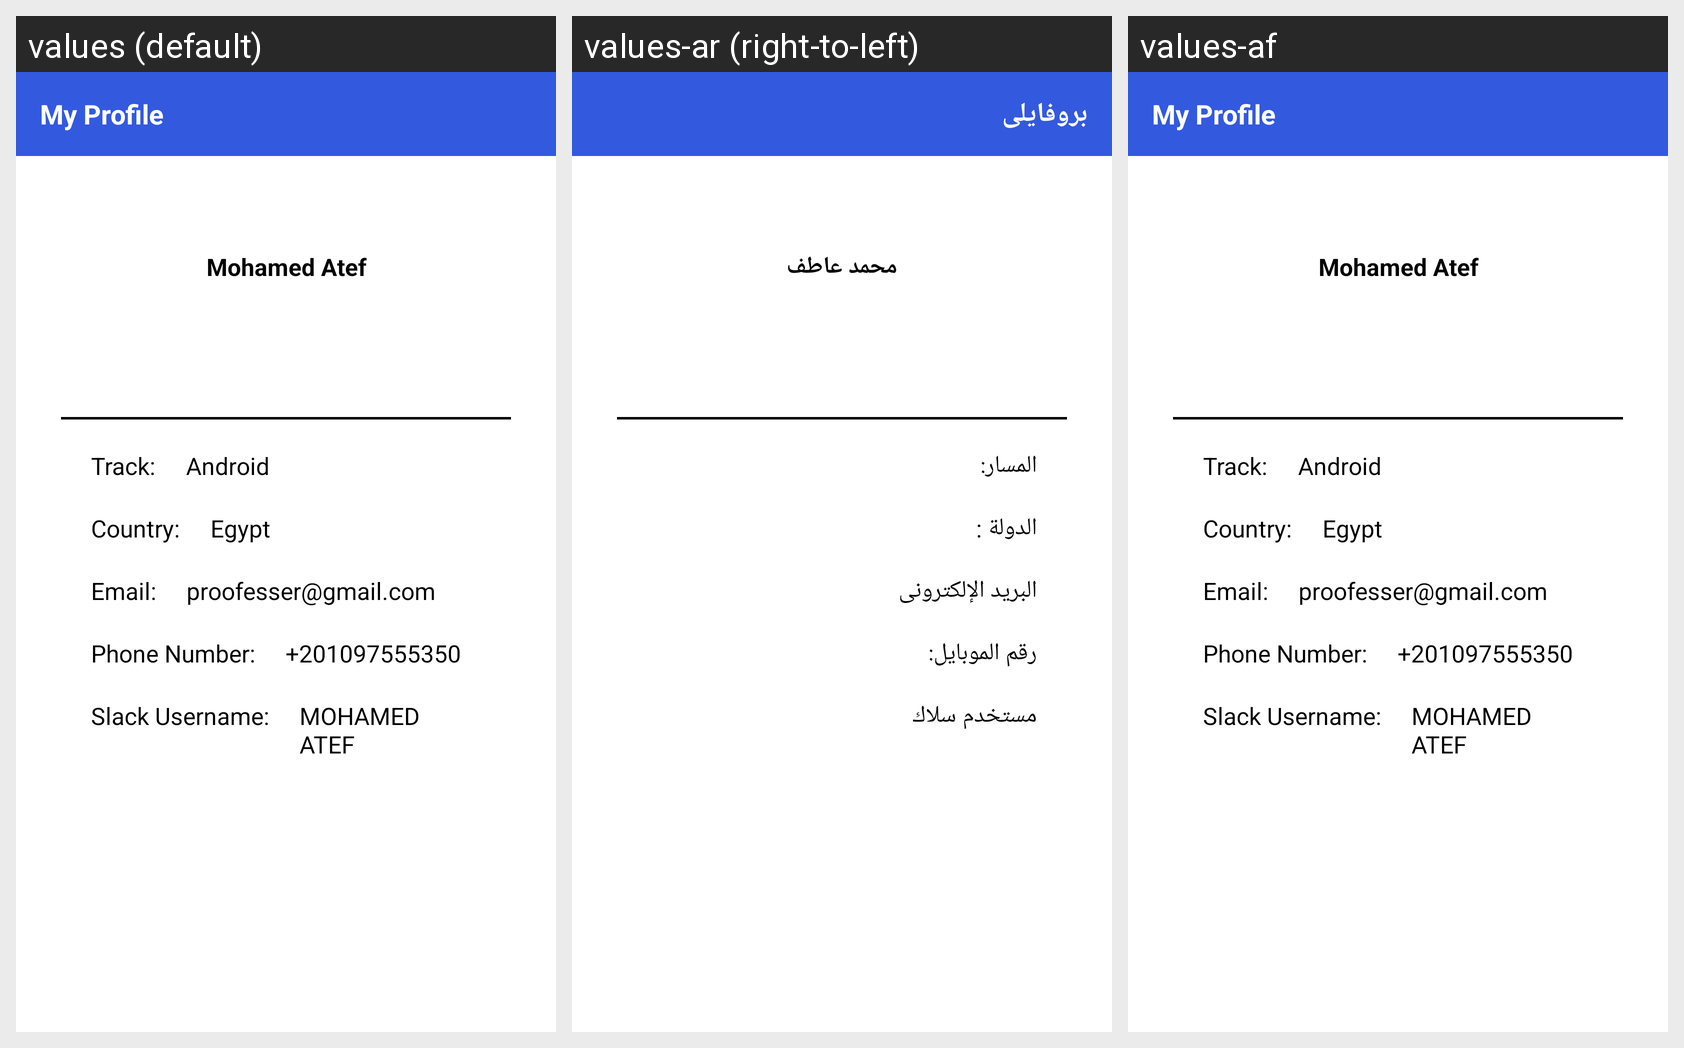

This grid shows one Android layout under several languages. Give, for every string resource on the screen, its name, the default text and each shown locale's text.
Android screen res/layout/activity_profile.xml rendered under 3 locales, left to right: values (default), values-ar (right-to-left), values-af. Device: Nexus 5 (rendered at 1080×1920; each locale shown at half size, 540×960, under a caption strip naming it); theme ArishTheme.
Strings drawn on this screen, with the default value and each locale's value (text and hints the layout hard-codes, and strings that could not be matched under every locale, appear in the picture but are not listed):

name
  values: Mohamed Atef
  values-ar: محمد عاطف
  values-af: Mohamed Atef

str_track
  values: Track:
  values-ar: المسار:
  values-af: Track:

str_country
  values: Country:
  values-ar: الدولة :
  values-af: Country:

str_email
  values: Email:
  values-ar: البريد الإلكترونى
  values-af: Email:

str_phone
  values: Phone Number:
  values-ar: رقم الموبايل:
  values-af: Phone Number:

str_slack_user
  values: Slack Username:
  values-ar: مستخدم سلاك
  values-af: Slack Username:

my_profile
  values: My Profile
  values-ar: بروفايلى
  values-af: My Profile
